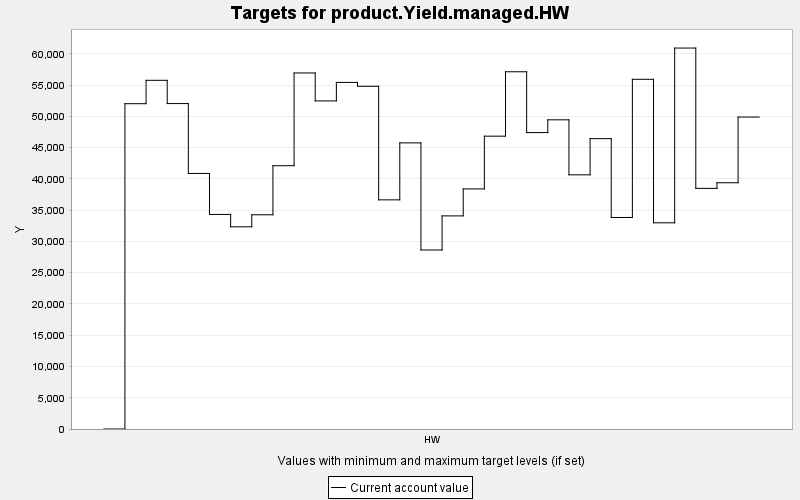

Data behind this chart, as committed beside it:
TARGET, PERIOD, YEAR, PERIODWIDTH, MINIMUM, MAXIMUM, MINWEIGHT, MAXWEIGHT, CURRENT, SUMMARY
product.Yield.managed.HW, 0, 0, 10.0, 0.0, 10000, 1.0, 1.0, 0.0, 0.0
product.Yield.managed.HW, 1, 10, 10.0, 0.0, 10000, 1.0, 1.0, 52026, 0.0
product.Yield.managed.HW, 2, 20, 10.0, 0.0, 10000, 1.0, 1.0, 55766, 0.0
product.Yield.managed.HW, 3, 30, 10.0, 0.0, 10000, 1.0, 1.0, 52047, 0.0
product.Yield.managed.HW, 4, 40, 10.0, 0.0, 10000, 1.0, 1.0, 40869, 0.0
product.Yield.managed.HW, 5, 50, 10.0, 0.0, 10000, 1.0, 1.0, 34317, 0.0
product.Yield.managed.HW, 6, 60, 10.0, 0.0, 10000, 1.0, 1.0, 32337, 0.0
product.Yield.managed.HW, 7, 70, 10.0, 0.0, 10000, 1.0, 1.0, 34259, 0.0
product.Yield.managed.HW, 8, 80, 10.0, 0.0, 10000, 1.0, 1.0, 42109, 0.0
product.Yield.managed.HW, 9, 90, 10.0, 0.0, 10000, 1.0, 1.0, 56942, 0.0
product.Yield.managed.HW, 10, 100, 10.0, 0.0, 10000, 1.0, 1.0, 52472, 0.0
product.Yield.managed.HW, 11, 110, 10.0, 0.0, 10000, 1.0, 1.0, 55430, 0.0
product.Yield.managed.HW, 12, 120, 10.0, 0.0, 10000, 1.0, 1.0, 54813, 0.0
product.Yield.managed.HW, 13, 130, 10.0, 0.0, 10000, 1.0, 1.0, 36649, 0.0
product.Yield.managed.HW, 14, 140, 10.0, 0.0, 10000, 1.0, 1.0, 45761, 0.0
product.Yield.managed.HW, 15, 150, 10.0, 0.0, 10000, 1.0, 1.0, 28631, 0.0
product.Yield.managed.HW, 16, 160, 10.0, 0.0, 10000, 1.0, 1.0, 34083, 0.0
product.Yield.managed.HW, 17, 170, 10.0, 0.0, 10000, 1.0, 1.0, 38398, 0.0
product.Yield.managed.HW, 18, 180, 10.0, 0.0, 10000, 1.0, 1.0, 46833, 0.0
product.Yield.managed.HW, 19, 190, 10.0, 0.0, 10000, 1.0, 1.0, 57134, 0.0
product.Yield.managed.HW, 20, 200, 10.0, 0.0, 10000, 1.0, 1.0, 47406, 0.0
product.Yield.managed.HW, 21, 210, 10.0, 0.0, 10000, 1.0, 1.0, 49449, 0.0
product.Yield.managed.HW, 22, 220, 10.0, 0.0, 10000, 1.0, 1.0, 40651, 0.0
product.Yield.managed.HW, 23, 230, 10.0, 0.0, 10000, 1.0, 1.0, 46436, 0.0
product.Yield.managed.HW, 24, 240, 10.0, 0.0, 10000, 1.0, 1.0, 33830, 0.0
product.Yield.managed.HW, 25, 250, 10.0, 0.0, 10000, 1.0, 1.0, 55928, 0.0
product.Yield.managed.HW, 26, 260, 10.0, 0.0, 10000, 1.0, 1.0, 32977, 0.0
product.Yield.managed.HW, 27, 270, 10.0, 0.0, 10000, 1.0, 1.0, 60927, 0.0
product.Yield.managed.HW, 28, 280, 10.0, 0.0, 10000, 1.0, 1.0, 38485, 0.0
product.Yield.managed.HW, 29, 290, 10.0, 0.0, 10000, 1.0, 1.0, 39384, 0.0
product.Yield.managed.HW, 30, 300, 10.0, 0.0, 10000, 1.0, 1.0, 49893, 0.0
